Labelled photos from "images", an image-classification folder in JunmyeongPark/yolo26_kant. The possible labels are: knob, sign green, sign off, sign red, sign yellow.

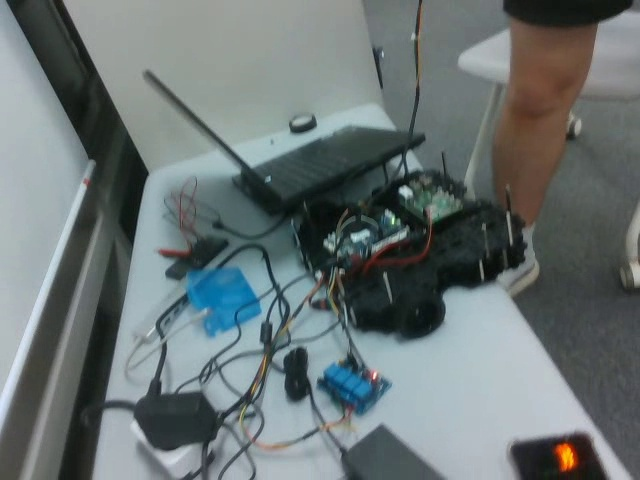
Label: sign yellow

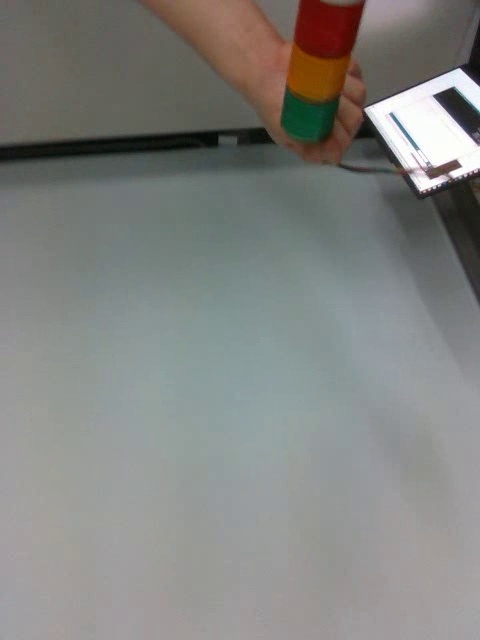
Label: sign off

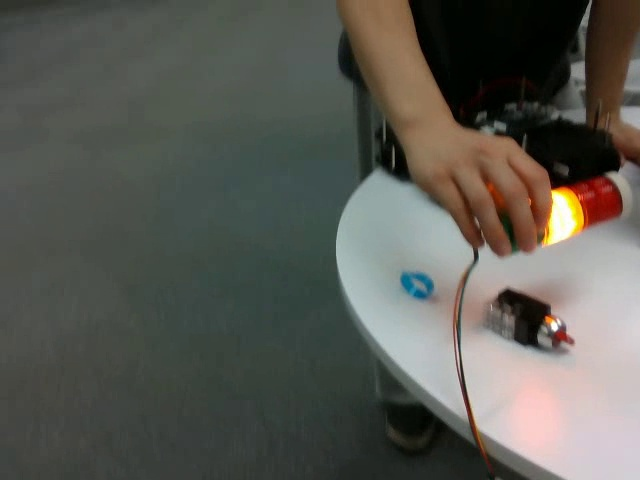
Label: knob

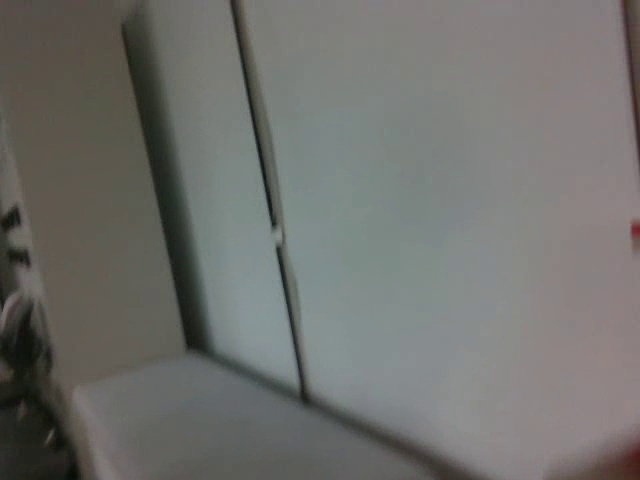
Label: sign yellow

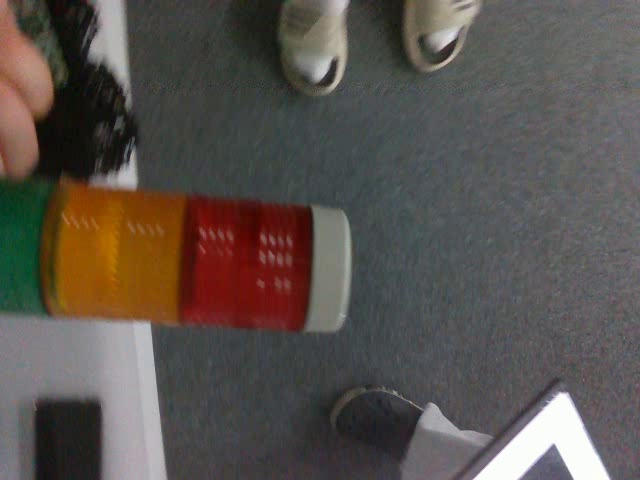
Label: sign off

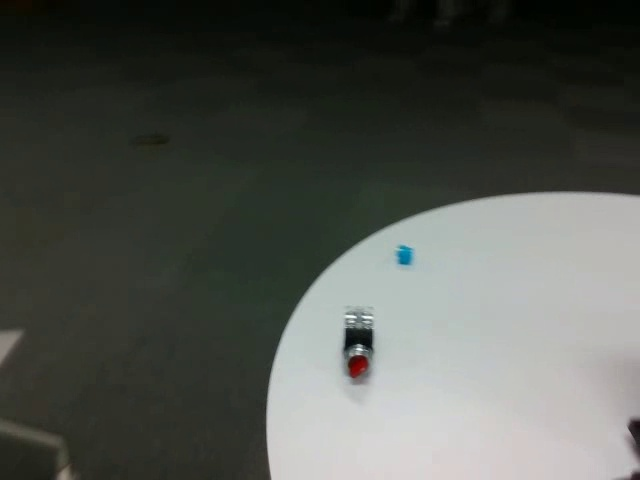
Label: knob
